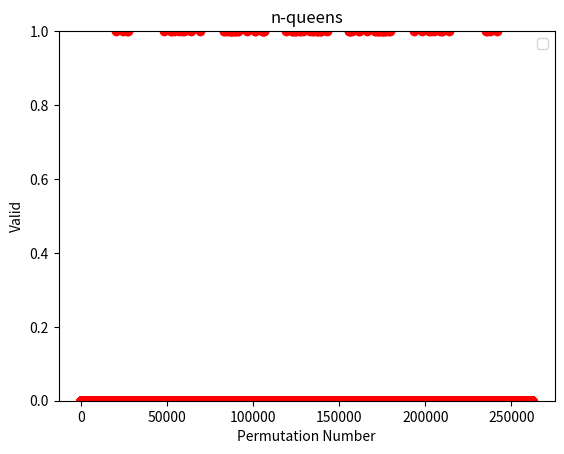

This chart was generated by the following Python code:
import matplotlib.pyplot as plt
import numpy as np
import math
import itertools
import copy

n = 8
k = 6

myboard = np.zeros((n,n), dtype=int)


def clear(board):
    for i in range(n):
        for j in range(n):
            board[i][j] = 0

def canplace(y, x, board):
    if(board[x][y] == 0):
        return True
    else:
        return False


def place(y, x, board):
    for i in range(n):
        if(i != x):
            board[i][y] -= 1
        if(i != y):
            board[x][i] -= 1
        if(x + i + 1 < n):
            if(y + i + 1 < n):
                board[x + i + 1][y + i + 1] -= 1
            if(y - i - 1 >= 0):
                board[x + i + 1][y - i - 1] -= 1
        if(x - i - 1 >= 0):
            if(y + i + 1 < n):
                board[x - i - 1][y + i + 1] -= 1
            if(y - i - 1 >= 0):
                board[x - i - 1][y - i - 1] -= 1
    board[x][y] += n


def isvalid(inboard, level):
    temp = copy.deepcopy(inboard)
    locations = list(itertools.permutations(range(0, n), n - level))
    for i in locations:
        valid = True
        temp = copy.deepcopy(inboard)
        for j in range(level, n):
            if(valid == True):
                if(canplace(i[j - level], j, temp)):
                    place(i[j - level], j, temp)
                else:
                    valid = False
        if(valid == True):
            return True
    return False


q_location = []
for x in itertools.product(range(n), repeat = k):
    q_location.append(x)
#print(q_location)

total = n**k
#print(total)

outlist = []
count = 0
n_valid = 0
for i in q_location:
    clear(myboard)
    valid = True
    for j in range(k):
        if(valid == True):
            if(canplace(i[j], j, myboard)):
                place(i[j], j, myboard)
            else:
                valid = False
    if(valid == True):
        num_empty = 0
        for a in range(n):
            for b in range(n):
                if(myboard[a][b] == 0):
                    num_empty += 1
        if(isvalid(myboard, k) == True):
            print(count, abs((total-1)/2 - count))
            outlist.append(1)
            n_valid += 1
        else:
            outlist.append(0)
    else:
        outlist.append(0)
    count += 1
print("total = ", count)
print("total valid = ", n_valid)

T = np.arange(0, count, 1)
plt.xlabel("Permutation Number")
plt.ylabel("Valid")
plt.title("n-queens")
plt.plot(T, outlist, 'ro')
plt.ylim([0,1])
plt.legend()
plt.show()
